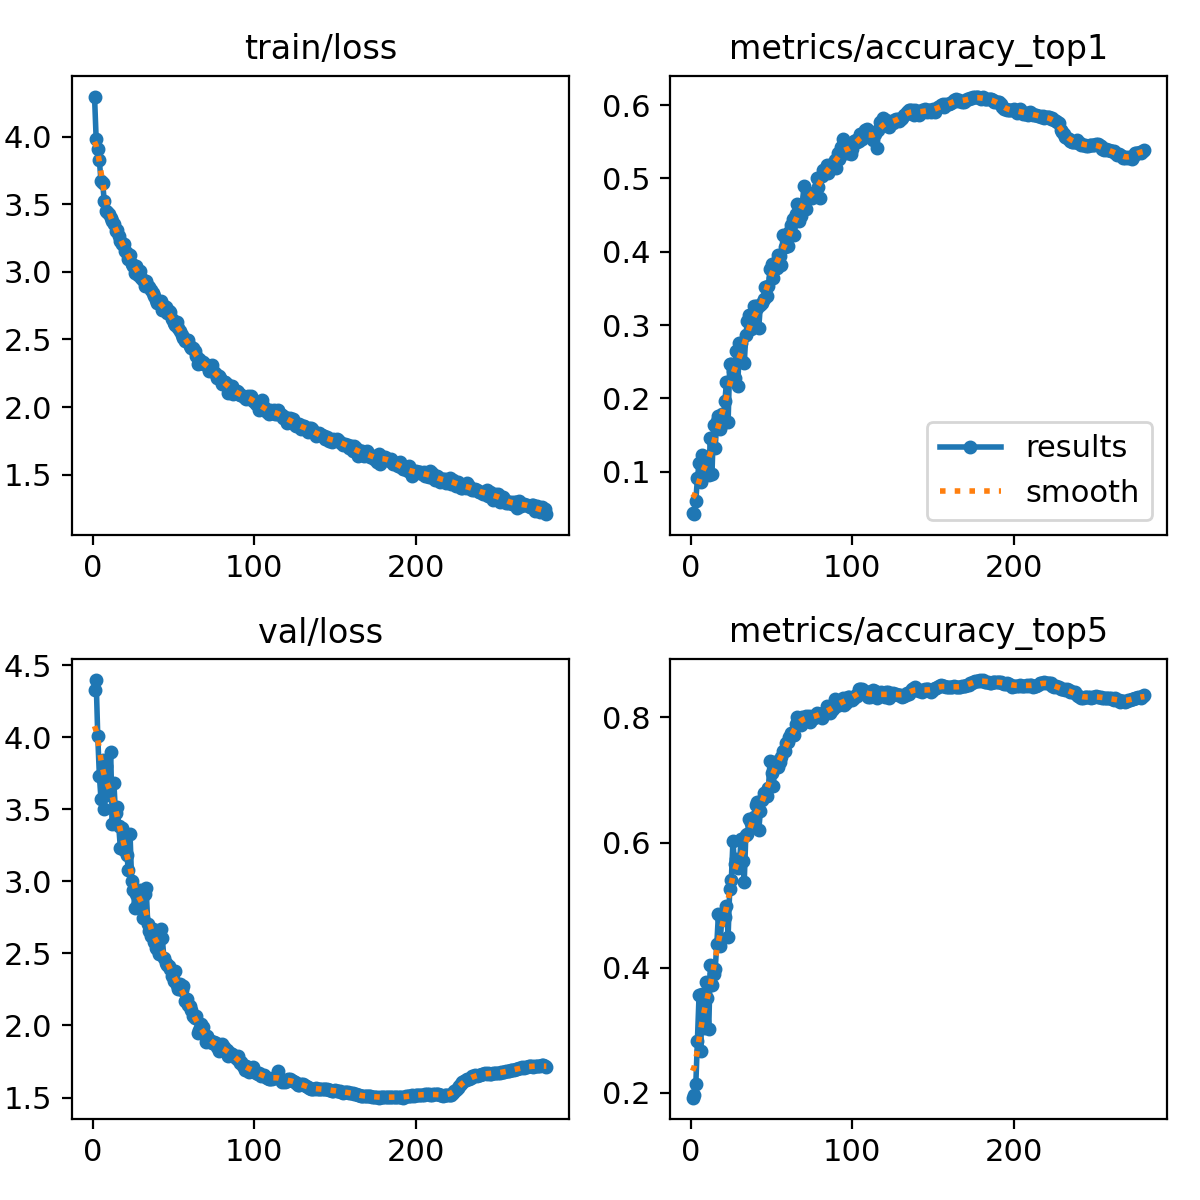

Values plotted in this chart, from the file beside it:
epoch, time, train/loss, metrics/accuracy_top1, metrics/accuracy_top5, val/loss, lr/pg0, lr/pg1, lr/pg2
1, 17.2, 4.297, 0.04412, 0.1922, 4.327, 0.003325, 0.003325, 0.07008
2, 32.45, 3.986, 0.04216, 0.1971, 4.396, 0.006636, 0.006636, 0.04006
3, 47.24, 3.909, 0.06078, 0.2137, 4.005, 0.009925, 0.009925, 0.01001
4, 61.85, 3.825, 0.09118, 0.2833, 3.732, 0.009901, 0.009901, 0.009901
5, 76.51, 3.671, 0.1118, 0.3559, 3.57, 0.009868, 0.009868, 0.009868
6, 91.09, 3.661, 0.08627, 0.2667, 3.841, 0.009835, 0.009835, 0.009835
7, 109, 3.527, 0.1226, 0.3578, 3.498, 0.009802, 0.009802, 0.009802
8, 124, 3.448, 0.102, 0.3039, 3.798, 0.009769, 0.009769, 0.009769
9, 138.8, 3.441, 0.1039, 0.3775, 3.597, 0.009736, 0.009736, 0.009736
10, 153.4, 3.43, 0.1088, 0.352, 3.667, 0.009703, 0.009703, 0.009703
11, 168.1, 3.4, 0.09608, 0.302, 3.897, 0.00967, 0.00967, 0.00967
12, 182.7, 3.378, 0.1461, 0.4049, 3.396, 0.009637, 0.009637, 0.009637
13, 197.3, 3.354, 0.09706, 0.3725, 3.678, 0.009604, 0.009604, 0.009604
14, 211.8, 3.305, 0.1637, 0.3892, 3.472, 0.009571, 0.009571, 0.009571
15, 226.5, 3.311, 0.1323, 0.398, 3.517, 0.009538, 0.009538, 0.009538
16, 241, 3.268, 0.1696, 0.4373, 3.382, 0.009505, 0.009505, 0.009505
17, 255.6, 3.226, 0.1755, 0.4853, 3.232, 0.009472, 0.009472, 0.009472
18, 270.4, 3.205, 0.1578, 0.4353, 3.373, 0.009439, 0.009439, 0.009439
19, 285, 3.207, 0.1794, 0.4765, 3.216, 0.009406, 0.009406, 0.009406
20, 299.5, 3.155, 0.1667, 0.4863, 3.253, 0.009373, 0.009373, 0.009373
21, 314.1, 3.14, 0.1961, 0.4814, 3.18, 0.00934, 0.00934, 0.00934
22, 328.7, 3.099, 0.2225, 0.498, 3.079, 0.009307, 0.009307, 0.009307
23, 343.3, 3.125, 0.1676, 0.449, 3.328, 0.009274, 0.009274, 0.009274
24, 357.8, 3.059, 0.2471, 0.5255, 3.005, 0.009241, 0.009241, 0.009241
25, 372.4, 3.047, 0.2471, 0.5402, 2.937, 0.009208, 0.009208, 0.009208
26, 387.1, 2.993, 0.2372, 0.602, 2.813, 0.009175, 0.009175, 0.009175
27, 401.8, 3.046, 0.2284, 0.5657, 2.91, 0.009142, 0.009142, 0.009142
28, 416.4, 2.979, 0.2647, 0.5735, 2.85, 0.009109, 0.009109, 0.009109
29, 431.3, 3.005, 0.2167, 0.5598, 2.942, 0.009076, 0.009076, 0.009076
30, 445.9, 2.956, 0.2755, 0.5647, 2.869, 0.009043, 0.009043, 0.009043
31, 460.5, 2.942, 0.2755, 0.6049, 2.747, 0.00901, 0.00901, 0.00901
32, 475.1, 2.892, 0.25, 0.5706, 2.913, 0.008977, 0.008977, 0.008977
33, 489.7, 2.934, 0.248, 0.5373, 2.951, 0.008944, 0.008944, 0.008944
34, 504.3, 2.896, 0.2863, 0.6128, 2.702, 0.008911, 0.008911, 0.008911
35, 518.9, 2.886, 0.3059, 0.6137, 2.656, 0.008878, 0.008878, 0.008878
36, 533.5, 2.867, 0.3137, 0.6372, 2.619, 0.008845, 0.008845, 0.008845
37, 548.1, 2.844, 0.2951, 0.6314, 2.671, 0.008812, 0.008812, 0.008812
38, 562.7, 2.821, 0.2971, 0.6323, 2.581, 0.008779, 0.008779, 0.008779
39, 577.2, 2.793, 0.3265, 0.6412, 2.538, 0.008746, 0.008746, 0.008746
40, 591.9, 2.768, 0.3255, 0.6608, 2.53, 0.008713, 0.008713, 0.008713
41, 606.5, 2.771, 0.3235, 0.6647, 2.497, 0.00868, 0.00868, 0.00868
42, 621.6, 2.784, 0.2961, 0.6196, 2.671, 0.008647, 0.008647, 0.008647
43, 636.3, 2.719, 0.3275, 0.65, 2.606, 0.008614, 0.008614, 0.008614
44, 650.8, 2.746, 0.3304, 0.6686, 2.465, 0.008581, 0.008581, 0.008581
45, 665.5, 2.74, 0.3353, 0.6784, 2.435, 0.008548, 0.008548, 0.008548
46, 680.1, 2.695, 0.352, 0.6794, 2.416, 0.008515, 0.008515, 0.008515
47, 694.8, 2.71, 0.3402, 0.6745, 2.415, 0.008482, 0.008482, 0.008482
48, 709.5, 2.703, 0.3539, 0.6873, 2.391, 0.008449, 0.008449, 0.008449
49, 724.5, 2.65, 0.3765, 0.7304, 2.344, 0.008416, 0.008416, 0.008416
50, 739.4, 2.623, 0.3833, 0.7108, 2.311, 0.008383, 0.008383, 0.008383
51, 754.2, 2.605, 0.3647, 0.6902, 2.376, 0.00835, 0.00835, 0.00835
52, 768.8, 2.63, 0.3853, 0.7294, 2.279, 0.008317, 0.008317, 0.008317
53, 783.5, 2.584, 0.3784, 0.7294, 2.254, 0.008284, 0.008284, 0.008284
54, 798, 2.564, 0.3961, 0.7216, 2.287, 0.008251, 0.008251, 0.008251
55, 812.6, 2.536, 0.3941, 0.7284, 2.243, 0.008218, 0.008218, 0.008218
56, 827.3, 2.509, 0.3824, 0.7372, 2.274, 0.008185, 0.008185, 0.008185
57, 841.9, 2.491, 0.4235, 0.7471, 2.169, 0.008152, 0.008152, 0.008152
58, 856.6, 2.493, 0.4059, 0.7461, 2.186, 0.008119, 0.008119, 0.008119
59, 871.2, 2.495, 0.4078, 0.7598, 2.141, 0.008086, 0.008086, 0.008086
60, 885.8, 2.455, 0.4078, 0.7608, 2.133, 0.008053, 0.008053, 0.008053
... 221 more rows
